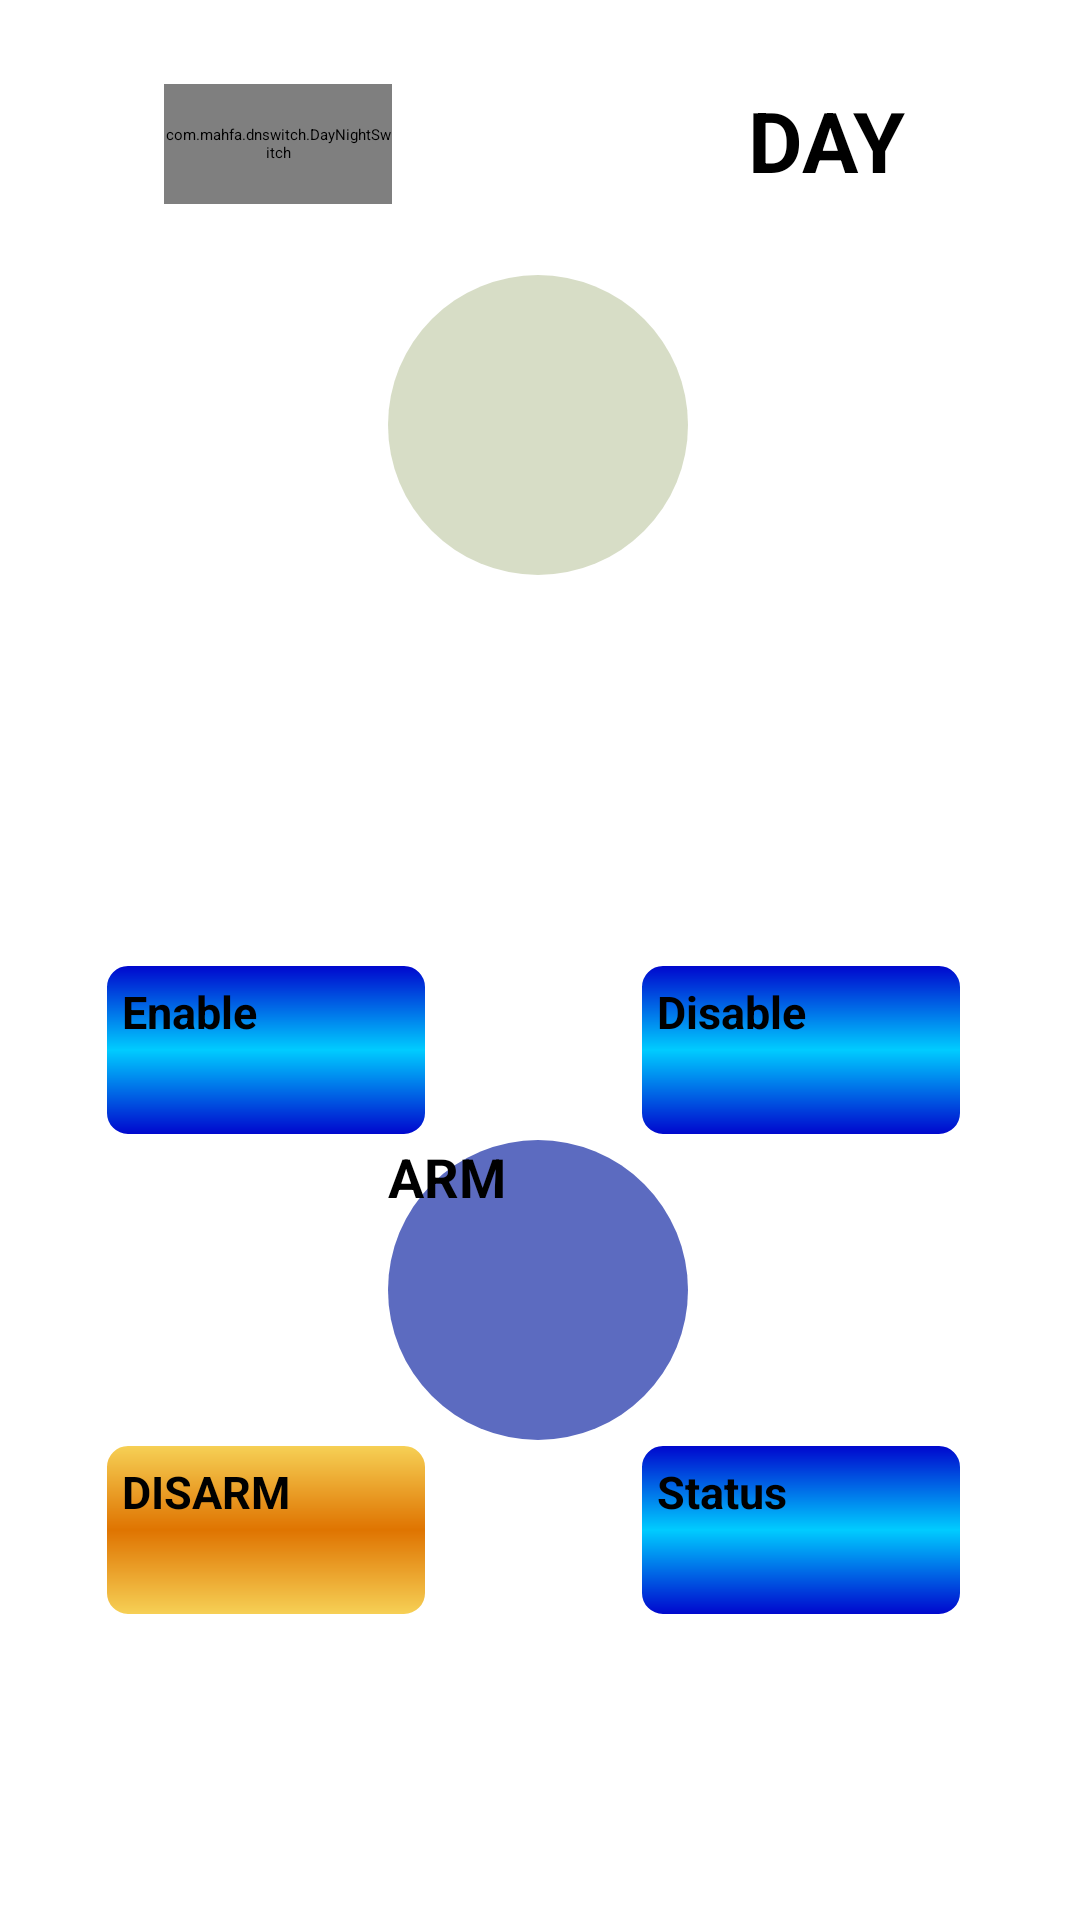

Android layout source for this screen:
<!-- AndroidManifest.xml: application theme Theme.ISecure -->
<!-- res/layout/fragment_home.xml -->
<?xml version="1.0" encoding="utf-8"?>
<androidx.constraintlayout.widget.ConstraintLayout xmlns:android="http://schemas.android.com/apk/res/android"
    xmlns:app="http://schemas.android.com/apk/res-auto"
    xmlns:tools="http://schemas.android.com/tools"
    android:layout_width="match_parent"
    android:layout_height="match_parent"
    tools:context=".ui.home.HomeFragment">

    <Button
        android:id="@+id/btn_time"
        android:layout_width="100dp"
        android:layout_height="100dp"
        android:background="@drawable/round_button_white"
        android:foreground="@mipmap/ic_time"
        android:textSize="18sp"
        android:textStyle="bold"
        app:layout_constraintBottom_toBottomOf="parent"
        app:layout_constraintEnd_toEndOf="parent"
        app:layout_constraintHorizontal_bias="0.498"
        app:layout_constraintStart_toStartOf="parent"
        app:layout_constraintTop_toTopOf="parent"
        app:layout_constraintVertical_bias="0.17" />

    <Button
        android:id="@+id/btn_disable"
        android:layout_width="110dp"
        android:layout_height="60dp"
        android:layout_marginBottom="260dp"
        android:background="@drawable/bg_blue_focas"
        android:text="Disable"
        android:textSize="15sp"
        android:textStyle="bold"
        app:layout_constraintBottom_toBottomOf="parent"
        app:layout_constraintEnd_toEndOf="parent"
        app:layout_constraintHorizontal_bias="0.848"
        app:layout_constraintStart_toStartOf="parent" />

    <Button
        android:id="@+id/btn_enable"
        android:layout_width="110dp"
        android:layout_height="60dp"
        android:layout_marginBottom="260dp"
        android:background="@drawable/bg_blue_focas"
        android:text="Enable"
        android:textSize="15sp"
        android:textStyle="bold"
        app:layout_constraintBottom_toBottomOf="parent"
        app:layout_constraintEnd_toEndOf="parent"
        app:layout_constraintHorizontal_bias="0.134"
        app:layout_constraintStart_toStartOf="parent" />

    <com.mahfa.dnswitch.DayNightSwitch
        android:id="@+id/day_night_switch"

        android:layout_width="76dp"
        android:layout_height="40dp"
        android:layout_centerInParent="true"

        android:layout_marginTop="28dp"
        android:text="Switch"
        app:layout_constraintEnd_toEndOf="parent"
        app:layout_constraintHorizontal_bias="0.193"
        app:layout_constraintStart_toStartOf="parent"
        app:layout_constraintTop_toTopOf="parent" />

    <TextView
        android:id="@+id/tv_day_night"
        android:layout_width="100dp"
        android:layout_height="0dp"
        android:layout_marginTop="28dp"
        android:gravity="center"
        android:text="DAY"
        android:textSize="28sp"
        android:textStyle="bold"
        app:layout_constraintEnd_toEndOf="parent"
        app:layout_constraintHorizontal_bias="0.732"
        app:layout_constraintStart_toEndOf="@+id/day_night_switch"
        app:layout_constraintTop_toTopOf="parent" />

    <Button
        android:id="@+id/btn_arm"
        style=""
        android:layout_width="100dp"
        android:layout_height="100dp"
        android:layout_marginBottom="160dp"
        android:background="@drawable/round_button"
        android:text="ARM"
        android:textSize="18sp"
        android:textStyle="bold"
        app:layout_constraintBottom_toBottomOf="parent"
        app:layout_constraintEnd_toEndOf="parent"
        app:layout_constraintHorizontal_bias="0.498"
        app:layout_constraintStart_toStartOf="parent" />

    <Button
        android:id="@+id/btn_disarm"
        android:layout_width="110dp"
        android:layout_height="60dp"
        android:layout_marginBottom="100dp"
        android:background="@drawable/button_orange"
        android:text="DISARM"
        android:textSize="15sp"
        android:textStyle="bold"
        app:layout_constraintBottom_toBottomOf="parent"
        app:layout_constraintEnd_toEndOf="parent"
        app:layout_constraintHorizontal_bias="0.134"
        app:layout_constraintStart_toStartOf="parent" />

    <Button
        android:id="@+id/btn_status"
        android:layout_width="110dp"
        android:layout_height="60dp"
        android:layout_marginBottom="100dp"
        android:background="@drawable/bg_blue_focas"
        android:text="Status"
        android:textSize="15sp"
        android:textStyle="bold"
        app:layout_constraintBottom_toBottomOf="parent"
        app:layout_constraintEnd_toEndOf="parent"
        app:layout_constraintHorizontal_bias="0.848"
        app:layout_constraintStart_toStartOf="parent" />

</androidx.constraintlayout.widget.ConstraintLayout>
<!-- resources referenced by this layout -->
<resources>
  <!-- drawable bg_blue_focas (drawable) -->
  <shape
      xmlns:android=
          "http://schemas.android.com/apk/res/android"
      android:shape="rectangle">
      <gradient
          android:startColor="#0000CC"
          android:centerColor="#00CCFF"
          android:endColor="#0000CC"
          android:angle="90"/>
      <padding android:left="7dp"
          android:top="7dp"
          android:right="7dp"
          android:bottom="7dp" />
      <stroke
          android:width="2dip"
          android:color="#FFFFFF" />
      <corners android:radius= "8dp"/>
  </shape>
  <!-- drawable button_orange (drawable) -->
  <?xml version="1.0" encoding="utf-8"?>
  <shape xmlns:android=
      "http://schemas.android.com/apk/res/android"
      android:shape="rectangle">
      <gradient
          android:startColor="#F7D358"
          android:centerColor="#DF7401"
          android:endColor="#F7D358"
          android:angle="90"/>
      <padding android:left="7dp"
          android:top="7dp"
          android:right="7dp"
          android:bottom="7dp"/>
      <stroke
          android:width="2dip"
          android:color="#FFFFFF"/>
      <corners android:radius= "8dp"/>
  </shape>
  <!-- drawable round_button (drawable) -->
  <?xml version="1.0" encoding="utf-8"?>
  <selector xmlns:android=
      "http://schemas.android.com/apk/res/android"
      >
  
  <item
      android:state_pressed="false">
      <shape android:shape="oval">
          <solid android:color="#5C6BC0"/>
      </shape>
  </item>
  
  <item
      android:state_pressed="true">
      <shape android:shape="oval">
          <solid android:color="#FFFF00"/>
      </shape>
  </item>
  </selector>
  <!-- drawable round_button_white (drawable-v24) -->
  <?xml version="1.0" encoding="utf-8"?>
  <selector xmlns:android=
      "http://schemas.android.com/apk/res/android"
      >
  
  <item
      android:state_pressed="false">
      <shape android:shape="oval">
          <solid android:color="#5895"/>
      </shape>
  </item>
  
  <item
      android:state_pressed="true">
      <shape android:shape="oval">
          <solid android:color="#FFFFFF"/>
      </shape>
  </item>
  </selector>
</resources>
